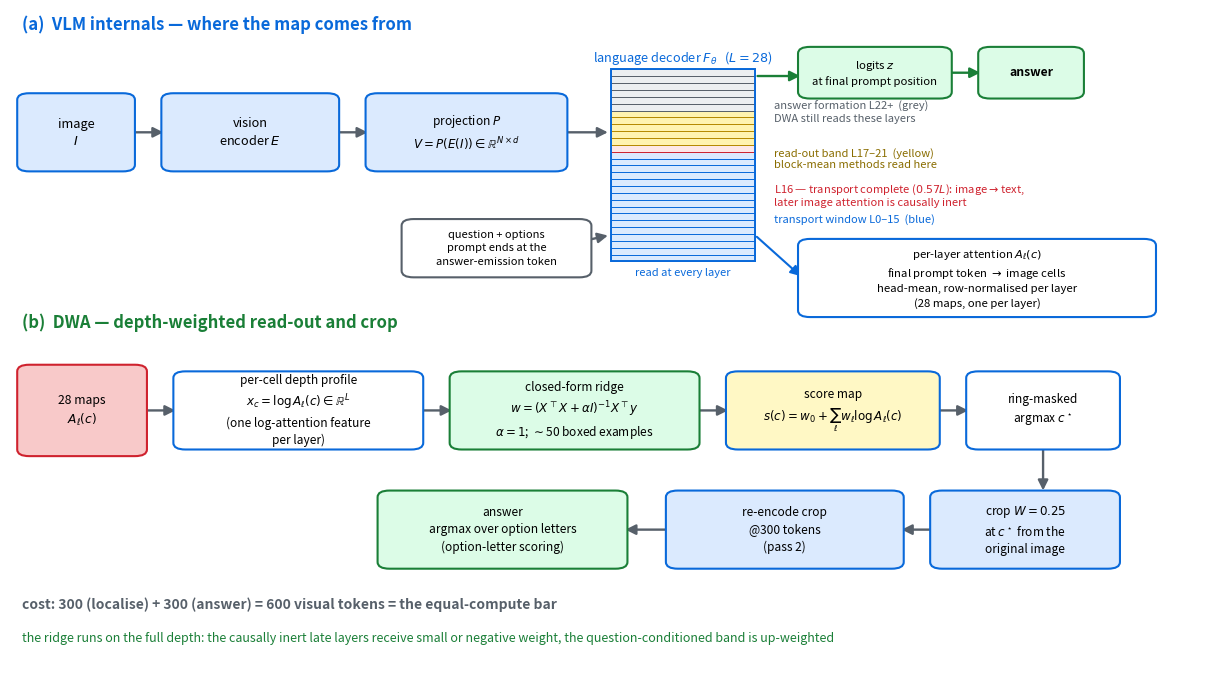

Reproduce this figure in Python. (Note: this script raises an exception after producing the figure.)
"""VLM internals + DWA diagram: the encoder->projection->decoder pipeline with the transport
boundary and read-out bands (top), and the depth-weighted read-out and crop loop (bottom).
Renders paper/figs/fig_vlm_dwa.{pdf,png}."""
import numpy as np
import matplotlib; matplotlib.use("Agg")
import matplotlib.pyplot as plt
from matplotlib.patches import FancyBboxPatch, FancyArrowPatch, Rectangle

D = "/home/kavinder/ARNABI_ARSH/vlm-hallu"
GREEN = "#1a7f37"; RED = "#cf222e"; BLUE = "#0969da"; GREY = "#57606a"; YEL = "#fff8c5"
plt.rcParams.update({"font.size": 9})
fig, ax = plt.subplots(figsize=(15.5, 8.6)); ax.set_xlim(0, 100); ax.set_ylim(0, 100); ax.axis("off")


def box(x, y, w, h, text, fc="#dbeafe", ec=BLUE, fs=9.2, bold=False, lw=1.5):
    ax.add_patch(FancyBboxPatch((x, y), w, h, boxstyle="round,pad=0.4,rounding_size=1.0",
                                fc=fc, ec=ec, lw=lw, zorder=2))
    ax.text(x + w / 2, y + h / 2, text, ha="center", va="center", fontsize=fs, zorder=3,
            fontweight="bold" if bold else "normal", linespacing=1.4)


def arrow(x1, y1, x2, y2, color=GREY, lw=1.7, rad=0.0, ls="-"):
    ax.add_patch(FancyArrowPatch((x1, y1), (x2, y2), arrowstyle="-|>", mutation_scale=15,
                                 color=color, lw=lw, zorder=1, linestyle=ls,
                                 connectionstyle=f"arc3,rad={rad}"))


# ================= (a) VLM internals =================
ax.text(1, 97, "(a)  VLM internals — where the map comes from", fontsize=12, fontweight="bold", color=BLUE)
box(1, 76, 9, 11, "image\n$I$", fc="#dbeafe", ec=BLUE)
box(13, 76, 14, 11, "vision\nencoder $E$", fc="#dbeafe", ec=BLUE)
box(30, 76, 16, 11, "projection $P$\n$V=P(E(I))\\in\\mathbb{R}^{N\\times d}$", fc="#dbeafe", ec=BLUE, fs=8.6)
arrow(10, 81.5, 13, 81.5); arrow(27, 81.5, 30, 81.5)

dx, dy, dw, dh = 50, 62, 12, 29
nL = 28; bh = dh / nL
for l in range(nL):
    y = dy + l * bh
    if l < 16:   fc, ec = "#dbeafe", BLUE
    elif l == 16: fc, ec = "#fde8e8", RED
    elif l <= 21: fc, ec = "#fff3b0", "#b58900"
    else:        fc, ec = "#eceff1", GREY
    ax.add_patch(Rectangle((dx, y), dw, bh, fc=fc, ec=ec, lw=0.7, zorder=2))
ax.add_patch(Rectangle((dx, dy), dw, dh, fill=False, ec=BLUE, lw=1.4, zorder=3))
ax.text(dx + dw / 2, 92.2, "language decoder $F_\\theta$   ($L=28$)", fontsize=9.2, ha="center", color=BLUE)
arrow(46, 81.5, 50, 81.5)
ax.text(dx + dw / 2, 59.8, "read at every layer", fontsize=8.0, color=BLUE, ha="center")

box(66, 87, 12, 7, "logits $z$\nat final prompt position", fc="#dcfce7", ec=GREEN, fs=8.2)
arrow(62, 90, 66, 90, color=GREEN)
box(81, 87, 8, 7, "answer", fc="#dcfce7", ec=GREEN, bold=True, fs=8.8)
arrow(78, 90.5, 81, 90.5, color=GREEN)
box(66, 54, 29, 11, "per-layer attention $A_\\ell(c)$\nfinal prompt token $\\to$ image cells\nhead-mean, row-normalised per layer\n(28 maps, one per layer)",
    fc="white", ec=BLUE, fs=8.2)
arrow(62, 66, 66, 59.5, color=BLUE, lw=1.5)

ax.text(63.6, 84.5, "answer formation L22+  (grey)\nDWA still reads these layers", fontsize=8.0, color=GREY, va="center")
ax.text(63.6, 77.5, "read-out band L17–21  (yellow)\nblock-mean methods read here", fontsize=8.0, color="#8a6d00", va="center")
ax.text(63.6, 72.0, "L16 — transport complete ($0.57L$): image$\\to$text,\nlater image attention is causally inert", fontsize=8.0, color=RED, va="center")
ax.text(63.6, 68.3, "transport window L0–15  (blue)", fontsize=8.0, color=BLUE, va="center")

box(33, 60, 15, 8, "question + options\nprompt ends at the\nanswer-emission token", fc="white", ec=GREY, fs=8.0)
arrow(45, 64, 50, 66, color=GREY)

# ================= (b) DWA =================
ax.text(1, 52, "(b)  DWA — depth-weighted read-out and crop", fontsize=12, fontweight="bold", color=GREEN)
box(1, 33, 10, 13, "28 maps\n$A_\\ell(c)$", fc="#f8c9c9", ec=RED, fs=8.8)
box(14, 34, 20, 11, "per-cell depth profile\n$x_c=\\log A_\\ell(c)\\in\\mathbb{R}^{L}$\n(one log-attention feature\nper layer)", fc="white", ec=BLUE, fs=8.6)
box(37, 34, 20, 11, "closed-form ridge\n$w=(X^\\top X+\\alpha I)^{-1}X^\\top y$\n$\\alpha{=}1$; $\\sim$50 boxed examples", fc="#dcfce7", ec=GREEN, fs=8.6)
box(60, 34, 17, 11, "score map\n$s(c)=w_0+\\sum_\\ell w_\\ell\\log A_\\ell(c)$", fc=YEL, ec=BLUE, fs=8.6)
box(80, 34, 12, 11, "ring-masked\nargmax $c^\\star$", fc="white", ec=BLUE, fs=8.6)
arrow(11, 39.5, 14, 39.5); arrow(34, 39.5, 37, 39.5); arrow(57, 39.5, 60, 39.5); arrow(77, 39.5, 80, 39.5)
arrow(86, 34, 86, 27)
box(77, 16, 15, 11, "crop $W{=}0.25$\nat $c^\\star$ from the\noriginal image", fc="#dbeafe", ec=BLUE, fs=8.6)
box(55, 16, 19, 11, "re-encode crop\n@300 tokens\n(pass 2)", fc="#dbeafe", ec=BLUE, fs=8.6)
box(31, 16, 20, 11, "answer\nargmax over option letters\n(option-letter scoring)", fc="#dcfce7", ec=GREEN, fs=8.6)
arrow(77, 21.5, 74, 21.5); arrow(55, 21.5, 51, 21.5)
ax.text(1, 9.5, "cost: 300 (localise) + 300 (answer) = 600 visual tokens = the equal-compute bar",
        fontsize=10, fontweight="bold", color=GREY)
ax.text(1, 4.5, "the ridge runs on the full depth: the causally inert late layers receive small or negative weight, the question-conditioned band is up-weighted",
        fontsize=9, color=GREEN)
for e in ("pdf", "png"): fig.savefig(f"{D}/paper/figs/fig_vlm_dwa.{e}", dpi=170, bbox_inches="tight")
print("saved fig_vlm_dwa")
